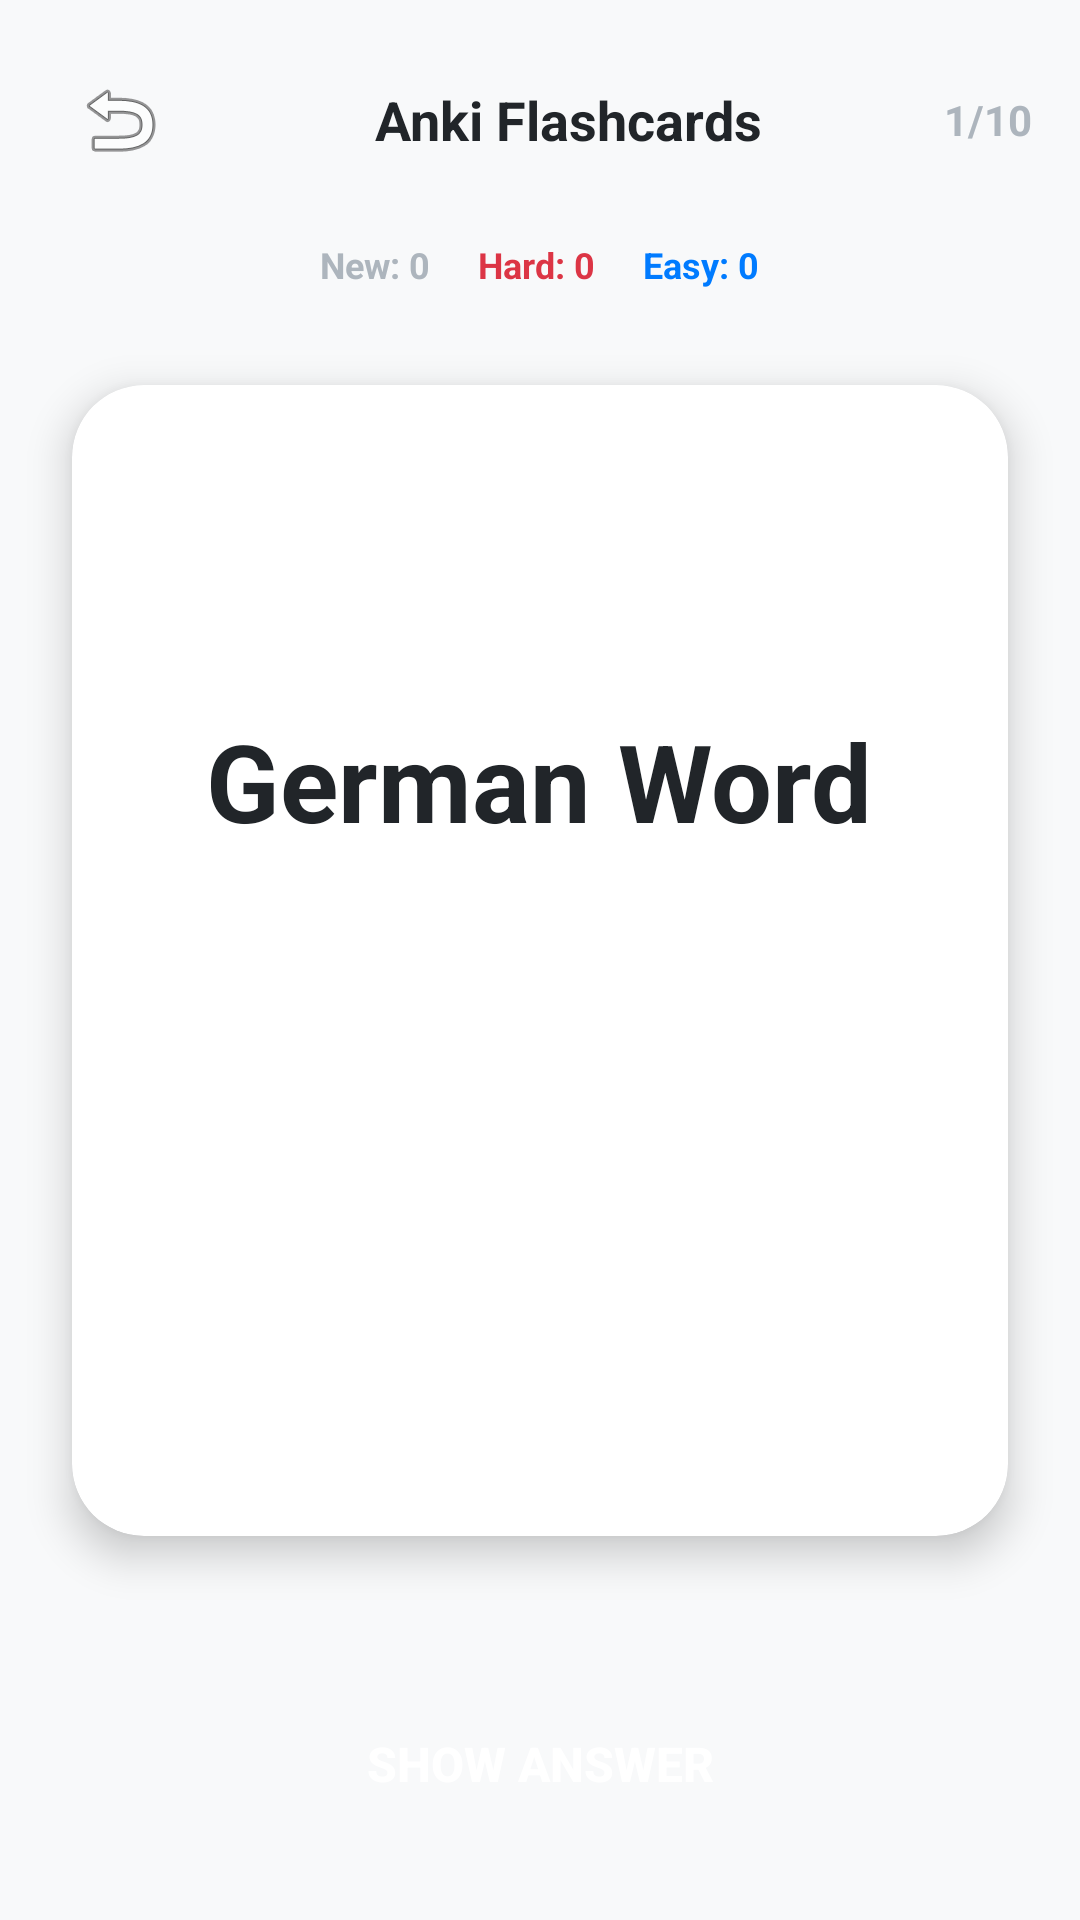

Reconstruct the res/layout file that produces this screen, plus the resources it refers to.
<!-- AndroidManifest.xml: application theme AppTheme -->
<!-- res/layout/activity_anki_mode.xml -->
<?xml version="1.0" encoding="utf-8"?>
<RelativeLayout xmlns:android="http://schemas.android.com/apk/res/android"
    xmlns:app="http://schemas.android.com/apk/res-auto"
    android:layout_width="match_parent"
    android:layout_height="match_parent"
    android:background="@color/bg_main">

    
    <LinearLayout
        android:id="@+id/header"
        android:layout_width="match_parent"
        android:layout_height="wrap_content"
        android:gravity="center_vertical"
        android:orientation="horizontal"
        android:padding="16dp">

        <ImageButton
            android:id="@+id/backBtn"
            android:layout_width="48dp"
            android:layout_height="48dp"
            android:background="?android:attr/selectableItemBackgroundBorderless"
            android:contentDescription="Back"
            android:src="@android:drawable/ic_menu_revert" />

        <TextView
            android:layout_width="0dp"
            android:layout_height="wrap_content"
            android:layout_weight="1"
            android:gravity="center"
            android:text="Anki Flashcards"
            android:textColor="@color/text_main"
            android:textSize="18sp"
            android:textStyle="bold" />

        <TextView
            android:id="@+id/progressText"
            android:layout_width="wrap_content"
            android:layout_height="wrap_content"
            android:text="1/10"
            android:textColor="@color/text_tertiary"
            android:textSize="14sp"
            android:textStyle="bold" />
    </LinearLayout>

    
    <LinearLayout
        android:id="@+id/levelCountsContainer"
        android:layout_width="match_parent"
        android:layout_height="wrap_content"
        android:layout_below="@id/header"
        android:gravity="center"
        android:orientation="horizontal"
        android:paddingBottom="8dp">

        <TextView
            android:id="@+id/countLevel0"
            android:layout_width="wrap_content"
            android:layout_height="wrap_content"
            android:layout_marginEnd="16dp"
            android:text="New: 0"
            android:textColor="@color/text_tertiary"
            android:textSize="12sp"
            android:textStyle="bold" />

        <TextView
            android:id="@+id/countLevel1"
            android:layout_width="wrap_content"
            android:layout_height="wrap_content"
            android:layout_marginEnd="16dp"
            android:text="Hard: 0"
            android:textColor="@color/red_primary"
            android:textSize="12sp"
            android:textStyle="bold" />

        <TextView
            android:id="@+id/countLevel2"
            android:layout_width="wrap_content"
            android:layout_height="wrap_content"
            android:text="Easy: 0"
            android:textColor="@color/blue_primary"
            android:textSize="12sp"
            android:textStyle="bold" />
    </LinearLayout>

    
    <androidx.cardview.widget.CardView
        android:id="@+id/flashcard"
        android:layout_width="match_parent"
        android:layout_height="match_parent"
        android:layout_above="@id/bottomArea"
        android:layout_below="@id/levelCountsContainer"
        android:layout_margin="24dp"
        app:cardCornerRadius="24dp"
        app:cardElevation="8dp">

        <LinearLayout
            android:layout_width="match_parent"
            android:layout_height="match_parent"
            android:gravity="center"
            android:orientation="vertical"
            android:padding="24dp">

            <TextView
                android:id="@+id/cardGerman"
                android:layout_width="wrap_content"
                android:layout_height="wrap_content"
                android:gravity="center"
                android:text="German Word"
                android:textColor="@color/text_main"
                android:textSize="36sp"
                android:textStyle="bold" />

            <View
                android:id="@+id/divider"
                android:layout_width="80dp"
                android:layout_height="2dp"
                android:layout_marginVertical="24dp"
                android:background="@color/border"
                android:visibility="invisible" />

            <TextView
                android:id="@+id/cardMeaning"
                android:layout_width="wrap_content"
                android:layout_height="wrap_content"
                android:gravity="center"
                android:text="Meaning"
                android:textColor="@color/text_tertiary"
                android:textSize="24sp"
                android:visibility="invisible" />

            <TextView
                android:id="@+id/cardExample"
                android:layout_width="wrap_content"
                android:layout_height="wrap_content"
                android:layout_marginTop="16dp"
                android:gravity="center"
                android:text="Example sentence goes here..."
                android:textColor="@color/text_placeholder"
                android:textSize="16sp"
                android:textStyle="italic"
                android:visibility="invisible" />

        </LinearLayout>
    </androidx.cardview.widget.CardView>

    
    <LinearLayout
        android:id="@+id/bottomArea"
        android:layout_width="match_parent"
        android:layout_height="wrap_content"
        android:layout_alignParentBottom="true"
        android:orientation="vertical"
        android:padding="24dp">

        
        <Button
            android:id="@+id/btnShowAnswer"
            android:layout_width="match_parent"
            android:layout_height="56dp"
            android:background="@drawable/bg_submit_button"
            android:text="SHOW ANSWER"
            android:textColor="@color/white"
            android:textSize="16sp"
            android:textStyle="bold" />

        
        <LinearLayout
            android:id="@+id/ratingLayout"
            android:layout_width="match_parent"
            android:layout_height="wrap_content"
            android:orientation="horizontal"
            android:visibility="gone"
            android:weightSum="2">

            <Button
                android:id="@+id/btnAgain"
                android:layout_width="0dp"
                android:layout_height="56dp"
                android:layout_marginEnd="8dp"
                android:layout_weight="1"
                android:backgroundTint="@color/red_primary"
                android:text="HARD"
                android:textColor="@color/white"
                android:textSize="12sp" />

            <Button
                android:id="@+id/btnEasy"
                android:layout_width="0dp"
                android:layout_height="56dp"
                android:layout_weight="1"
                android:backgroundTint="@color/blue_primary"
                android:text="EASY"
                android:textColor="@color/white"
                android:textSize="12sp" />

        </LinearLayout>
    </LinearLayout>

</RelativeLayout>
<!-- resources referenced by this layout -->
<resources>
  <color name="bg_main">#FFF8F9FA</color>
  <color name="blue_primary">#FF007BFF</color>
  <color name="border">#FFDEE2E6</color>
  <color name="red_primary">#FFDC3545</color>
  <color name="text_main">#FF212529</color>
  <color name="text_placeholder">#FFADB5BD</color>
  <color name="text_tertiary">#FFADB5BD</color>
  <color name="white">#FFFFFFFF</color>
  <style name="AppTheme" parent="Theme.MaterialComponents.Light.NoActionBar">
          <item name="colorPrimary">@color/green_primary</item>
          <item name="colorPrimaryDark">@color/green_dark</item>
          <item name="colorAccent">@color/blue_primary</item>
          <item name="android:windowBackground">@color/white</item>
          <item name="android:statusBarColor">@color/white</item>
          <item name="android:windowLightStatusBar">true</item>
      </style>
  <color name="green_primary">#FF28A745</color>
  <color name="green_dark">#FF1E7E34</color>
</resources>
